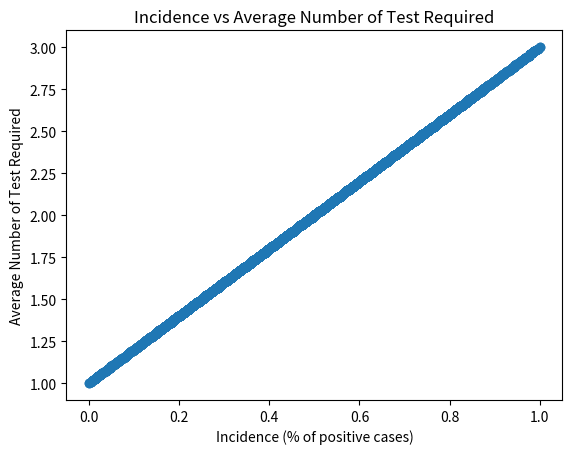

Reproduce this figure in Python.
import pandas as pd
import matplotlib.pyplot as plt
import numpy as np

def main():
    distribution_of_pool_samples = []
    average = []
    incidence = []

    for x in range(0,121):
        for y in range(0, 120-x):
            z = 120-x-y
            distribution_of_pool_samples.append((x,y,z))
            average.append((x + 2 * y + 3 * z)/120)
            incidence.append((y + 2 * z)/240)

            distribution_of_pool_samples.append((x, z, y))
            average.append((x + 2 * z + 3 * y) / 120)
            incidence.append((z + 2 * y) / 240)

            distribution_of_pool_samples.append((y, x, z))
            average.append((y + 2 * x + 3 * z) / 120)
            incidence.append((x + 2 * z) / 240)

            distribution_of_pool_samples.append((y, z, x))
            average.append((y + 2 * z + 3 * x) / 120)
            incidence.append((z + 2 * x) / 240)

            distribution_of_pool_samples.append((z, x, y))
            average.append((z + 2 * x + 3 * y) / 120)
            incidence.append((x + 2 * y) / 240)

            distribution_of_pool_samples.append((z, y, x))
            average.append((z + 2 * y + 3 * x) / 120)
            incidence.append((y + 2 * x) / 240)

    data = {'Distribution of Pool Samples': distribution_of_pool_samples, 'Average Number of Test Cases': average}
    df = pd.DataFrame(data)
    #df.to_csv('Final_Average.csv')
    #print(df)
    x = np.array(incidence)
    y = np.array(average)

    plt.scatter(x, y)
    plt.title("Incidence vs Average Number of Test Required")
    plt.xlabel("Incidence (% of positive cases)")
    plt.ylabel("Average Number of Test Required")
    plt.show()


main()
